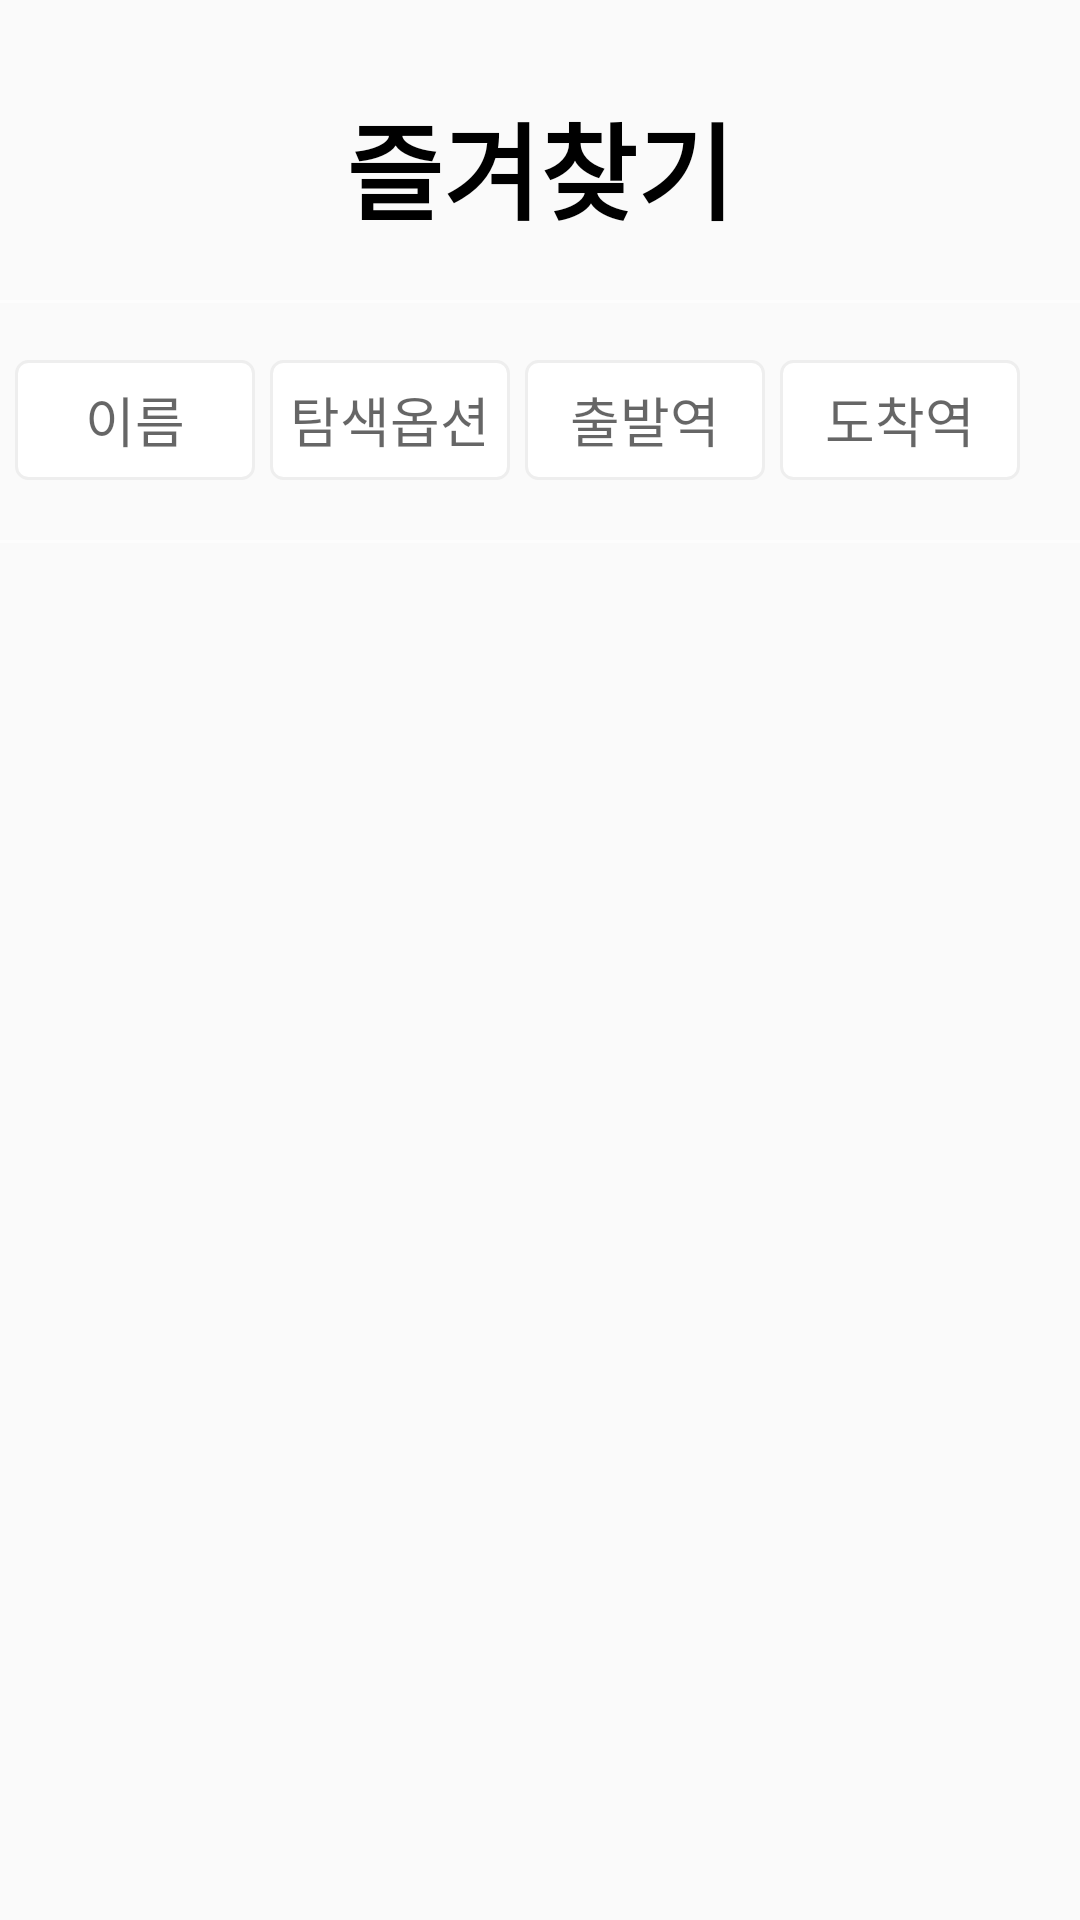

Layout XML and referenced resources for this Android screen:
<!-- AndroidManifest.xml: application theme AppTheme -->
<!-- res/layout/activity_favorites.xml -->
<?xml version="1.0" encoding="utf-8"?>
<RelativeLayout xmlns:android="http://schemas.android.com/apk/res/android"
    xmlns:app="http://schemas.android.com/apk/res-auto"
    xmlns:tools="http://schemas.android.com/tools"
    android:layout_width="match_parent"
    android:layout_height="match_parent"
    tools:context=".Nav.Favorites.Favorites"
    android:background="@color/colorGray">
    <TextView
        android:layout_width="wrap_content"
        android:layout_height="wrap_content"
        android:layout_alignParentTop="true"
        android:layout_marginTop="30dp"
        android:layout_centerHorizontal="true"
        android:gravity="center"
        android:textStyle="bold"
        android:text="즐겨찾기"
        android:textColor="#000"
        android:textSize="35dp" />

    <LinearLayout
        android:layout_alignParentTop="true"
        android:layout_marginTop="100dp"
        android:layout_width="match_parent"
        android:layout_height="1dp"
        android:background="#FDFDFD"/>
    <LinearLayout
        android:layout_width="wrap_content"
        android:layout_height="wrap_content"
        android:layout_marginTop="100dp"
        android:orientation="horizontal">
        <EditText
            android:id="@+id/fa_nickname"
            android:onClick="OnClick"
            android:layout_width="80dp"
            android:layout_height="40dp"
            android:layout_marginTop="20dp"
            android:layout_marginLeft="5dp"
            android:gravity="center"
            android:background="@drawable/edittext"
            android:hint="이름"/>
        <EditText
            android:id="@+id/fa_value"
            android:onClick="OnClick"
            android:layout_width="80dp"
            android:layout_height="40dp"
            android:layout_marginTop="20dp"
            android:layout_marginLeft="5dp"
            android:background="@drawable/edittext"
            android:gravity="center"
            android:hint="탐색옵션"/>
        <EditText
            android:id="@+id/fa_start"
            android:layout_width="80dp"
            android:layout_height="40dp"
            android:layout_marginTop="20dp"
            android:layout_marginLeft="5dp"
            android:gravity="center"
            android:background="@drawable/edittext"
            android:hint="출발역"/>
        <EditText
            android:id="@+id/fa_des"
            android:layout_width="80dp"
            android:layout_height="40dp"
            android:layout_marginTop="20dp"
            android:layout_marginLeft="5dp"
            android:gravity="center"
            android:background="@drawable/edittext"
            android:hint="도착역"/>
        <Button
            android:id="@+id/btnInsert"
            android:layout_width="30dp"
            android:layout_height="30dp"
            android:layout_marginTop="20dp"
            android:layout_marginLeft="10dp"
            android:background="@drawable/plus"
            android:onClick="OnClick" />
    </LinearLayout>

    <LinearLayout
        android:layout_alignParentTop="true"
        android:layout_marginTop="180dp"
        android:layout_width="match_parent"
        android:layout_height="1dp"
        android:background="#FDFDFD"/>
    <LinearLayout
        android:layout_alignParentTop="true"
        android:layout_marginTop="185dp"
        android:layout_width="match_parent"
        android:layout_height="match_parent">
        <ListView
            android:id="@+id/fa_list"
            android:layout_width="match_parent"
            android:layout_height="match_parent"
            android:divider="#999999"
            android:dividerHeight="1dp">
        </ListView>
    </LinearLayout>

</RelativeLayout>
<!-- resources referenced by this layout -->
<resources>
  <!-- drawable edittext (drawable) -->
  <?xml version="1.0" encoding="utf-8"?>
  <selector xmlns:android="http://schemas.android.com/apk/res/android">
      
      <item android:state_focused="true">
          <shape xmlns:android="http://schemas.android.com/apk/res/android" android:shape="rectangle">
              <stroke
                  android:width="1dp"
                  android:color="#5555FF" />
              <corners android:radius="4dp"/>
              <solid
                  android:color="#FFFFFF" />
          </shape>
      </item>
      
      <item android:state_focused="false">
          <shape xmlns:android="http://schemas.android.com/apk/res/android" android:shape="rectangle">
              <stroke
                  android:width="1dp"
                  android:color="#EEEEEE" />
              <corners android:radius="4dp"/>
              <solid
                  android:color="#FFFFFF" />
          </shape>
      </item>
  </selector>
     
  <style name="AppTheme" parent="Theme.AppCompat.Light.NoActionBar">
          <item name="windowNoTitle">true</item>
          
          <item name="colorPrimary">@color/colorPrimary</item>
          <item name="colorPrimaryDark">#C8DEE8</item>
          <item name="colorAccent">@color/colorAccent</item>
      </style>
  <color name="colorPrimary">#6200EE</color>
  <color name="colorAccent">#03DAC5</color>
</resources>
